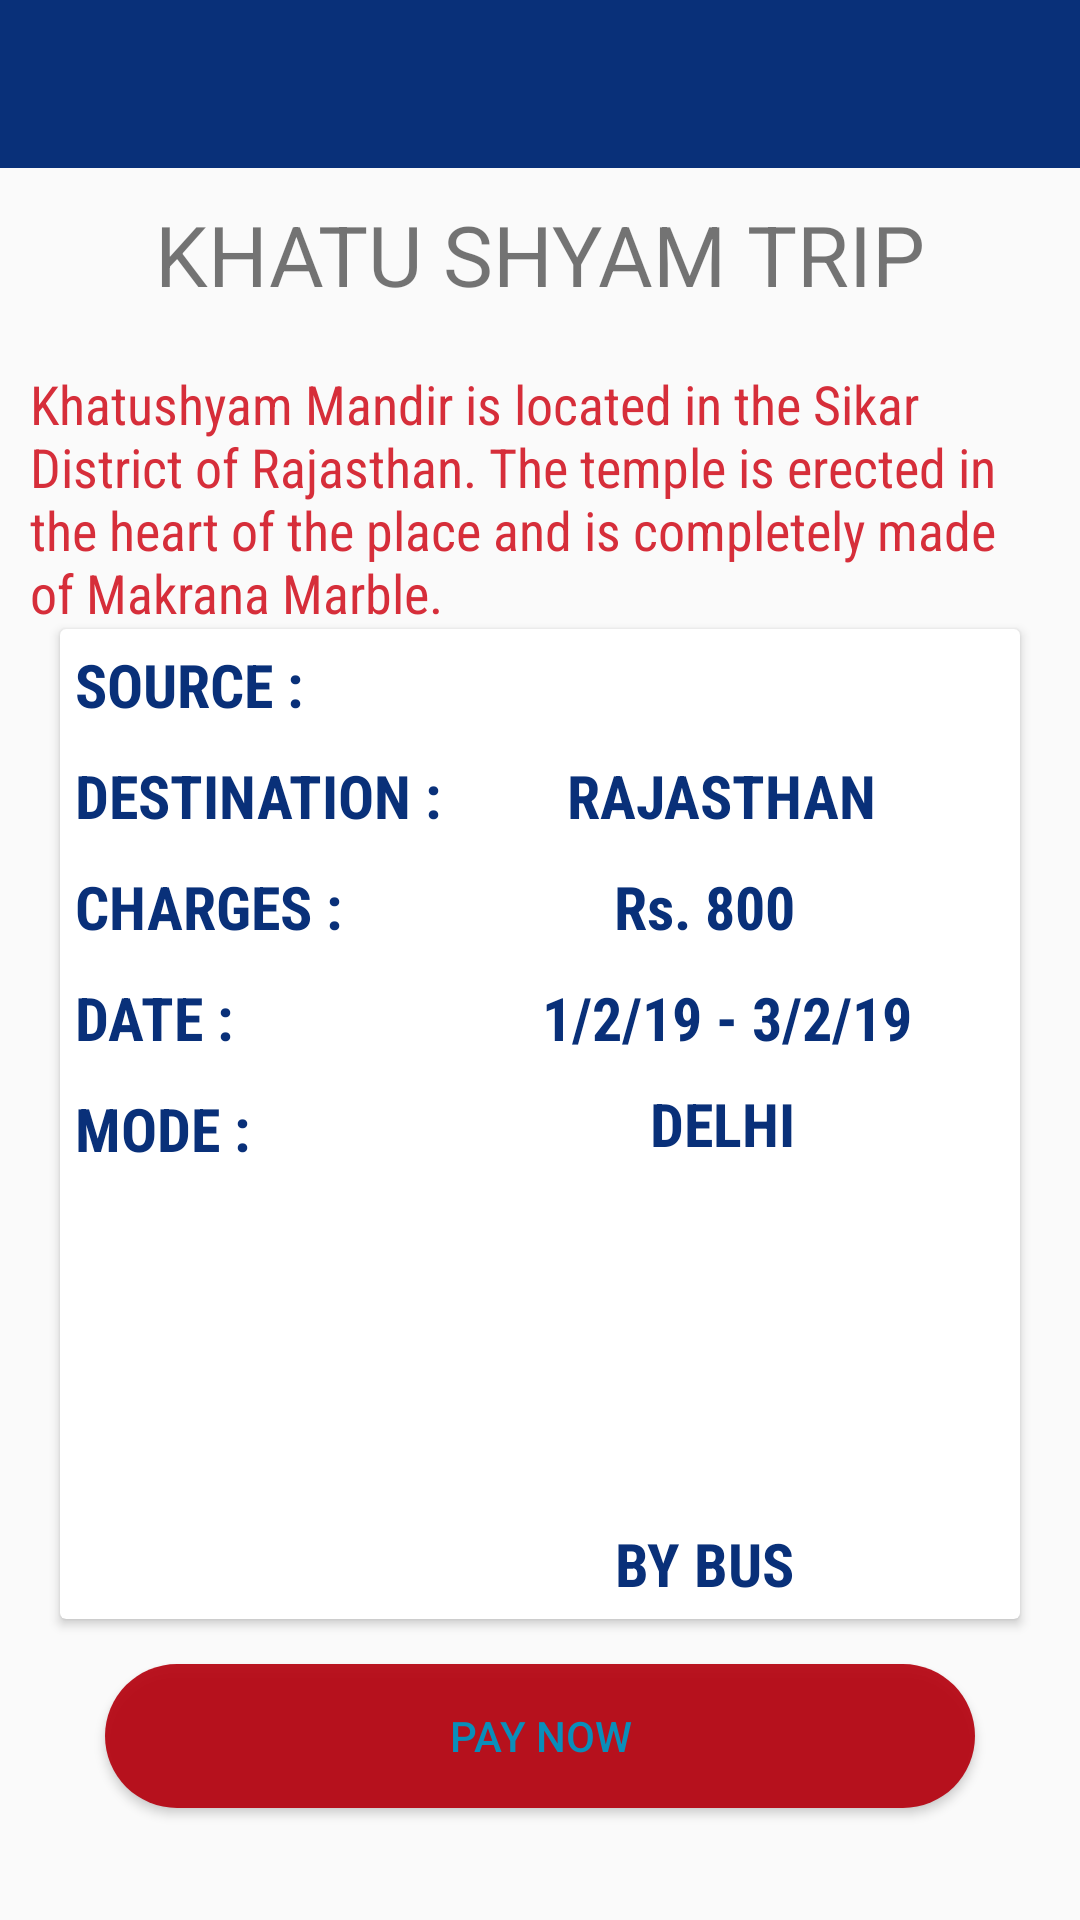

Reconstruct the res/layout file that produces this screen, plus the resources it refers to.
<!-- AndroidManifest.xml: application theme AppTheme.NoActionBar -->
<!-- res/layout/activity_trip_booking.xml -->
<?xml version="1.0" encoding="utf-8"?>


<LinearLayout xmlns:android="http://schemas.android.com/apk/res/android"
    xmlns:app="http://schemas.android.com/apk/res-auto"
    xmlns:tools="http://schemas.android.com/tools"
    android:layout_width="match_parent"
    android:layout_height="match_parent"
    android:orientation="vertical"
    tools:context=".TripBooking">


    <android.support.design.widget.AppBarLayout
        android:layout_width="match_parent"
        android:layout_height="wrap_content"
        android:theme="@style/AppTheme.AppBarOverlay">
        <include
            android:id="@+id/toolbar_trip_booking"
            layout="@layout/appbar_layout"
            app:popupTheme="@style/AppTheme.PopupOverlay"
            />

    </android.support.design.widget.AppBarLayout>

    <TextView
        android:layout_width="match_parent"
        android:layout_height="wrap_content"
        android:text="KHATU SHYAM TRIP"
        android:textSize="28sp"
        android:paddingLeft="10sp"
        android:paddingRight="10sp"
        android:paddingTop="10sp"

        android:gravity="center"/>


    <ScrollView
        xmlns:android="http://schemas.android.com/apk/res/android"
        xmlns:app="http://schemas.android.com/apk/res-auto"
        xmlns:tools="http://schemas.android.com/tools"
        android:layout_width="match_parent"
        android:layout_height="match_parent"
        android:fillViewport="true"
        >
        <LinearLayout
            android:layout_width="wrap_content"
            android:layout_height="wrap_content"
            android:orientation="vertical">
    <TextView
        android:layout_width="wrap_content"
        android:layout_height="wrap_content"
        android:layout_gravity="center"
        android:layout_marginLeft="10sp"
        android:layout_marginRight="10sp"
        android:layout_marginTop="19dp"
        android:fontFamily="sans-serif-condensed"
        android:text="Khatushyam Mandir is located in the Sikar District of Rajasthan. The temple is erected in the heart of the place and is completely made of Makrana Marble."
        android:textColor="@color/colorPrimaryDark"
        android:textSize="18sp" />


    <android.support.v7.widget.CardView
        android:layout_width="match_parent"
        android:layout_height="330sp"
        android:elevation="20sp"

        android:layout_marginRight="20sp"
        android:layout_marginLeft="20sp"
        >

        <RelativeLayout
            android:layout_width="match_parent"
            android:layout_height="330sp"
            android:orientation="vertical"
            android:padding="5sp">

            <ImageView
                android:id="@+id/khatu"
                android:layout_width="match_parent"
                android:layout_height="wrap_content"
                android:src="@drawable/khatushyam" />

            <TextView
                android:id="@+id/source"
                android:layout_width="wrap_content"
                android:layout_height="wrap_content"
                android:layout_alignParentStart="true"
                android:layout_below="@+id/khatu"
                android:fontFamily="sans-serif-condensed"
                android:text="SOURCE :"
                android:textColor="@color/colorPrimary"
                android:textSize="20sp"
                android:textStyle="bold" />

            <TextView
                android:id="@+id/dehi"
                android:layout_width="wrap_content"
                android:layout_height="wrap_content"
                android:layout_alignParentEnd="true"
                android:layout_centerVertical="true"
                android:layout_marginEnd="70dp"
                android:fontFamily="sans-serif-condensed"
                android:text="DELHI"
                android:textColor="@color/colorPrimary"
                android:textSize="20sp"
                android:textStyle="bold" />

            <TextView
                android:id="@+id/destination"
                android:layout_width="wrap_content"
                android:layout_height="wrap_content"
                android:layout_alignParentStart="true"
                android:layout_below="@+id/source"
                android:layout_marginTop="10sp"
                android:fontFamily="sans-serif-condensed"
                android:text="DESTINATION :"
                android:textColor="@color/colorPrimary"
                android:textSize="20sp"
                android:textStyle="bold" />

            <TextView
                android:id="@+id/khatushyam"
                android:layout_width="wrap_content"
                android:layout_height="wrap_content"
                android:layout_alignParentEnd="true"
                android:layout_alignTop="@+id/destination"
                android:layout_marginEnd="43dp"
                android:fontFamily="sans-serif-condensed"
                android:text="RAJASTHAN"
                android:textColor="@color/colorPrimary"
                android:textSize="20sp"
                android:textStyle="bold" />


            <TextView
                android:id="@+id/charges"
                android:layout_width="wrap_content"
                android:layout_height="wrap_content"
                android:layout_alignParentStart="true"
                android:layout_below="@+id/destination"
                android:layout_marginTop="10sp"
                android:fontFamily="sans-serif-condensed"
                android:text="charges :"
                android:textAllCaps="true"
                android:textColor="@color/colorPrimary"
                android:textSize="20sp"
                android:textStyle="bold" />

            <TextView
                android:id="@+id/price"
                android:layout_width="wrap_content"
                android:layout_height="wrap_content"
                android:layout_alignEnd="@+id/dehi"
                android:layout_alignTop="@+id/charges"
                android:fontFamily="sans-serif-condensed"
                android:text="Rs. 800"
                android:textColor="@color/colorPrimary"
                android:textSize="20sp"
                android:textStyle="bold" />

            <TextView
                android:id="@+id/date"
                android:layout_width="wrap_content"
                android:layout_height="wrap_content"
                android:layout_alignParentStart="true"
                android:layout_below="@+id/charges"
                android:layout_marginTop="10sp"
                android:fontFamily="sans-serif-condensed"
                android:text="date :"
                android:textAllCaps="true"
                android:textColor="@color/colorPrimary"
                android:textSize="20sp"
                android:textStyle="bold" />

            <TextView
                android:layout_width="wrap_content"
                android:layout_height="wrap_content"
                android:layout_alignParentEnd="true"
                android:layout_alignTop="@+id/date"
                android:layout_marginEnd="31dp"
                android:fontFamily="sans-serif-condensed"
                android:text="1/2/19 - 3/2/19"
                android:textColor="@color/colorPrimary"
                android:textSize="20sp"
                android:textStyle="bold" />

            <TextView
                android:id="@+id/mode"
                android:layout_width="wrap_content"
                android:layout_height="wrap_content"
                android:layout_alignParentStart="true"
                android:layout_below="@+id/date"
                android:layout_marginTop="10sp"
                android:fontFamily="sans-serif-condensed"
                android:text="MODE :"
                android:textAllCaps="true"
                android:textColor="@color/colorPrimary"
                android:textSize="20sp"
                android:textStyle="bold" />

            <TextView
                android:layout_width="wrap_content"
                android:layout_height="wrap_content"
                android:layout_alignEnd="@+id/dehi"
                android:layout_alignParentBottom="true"
                android:fontFamily="sans-serif-condensed"
                android:text="BY BUS"
                android:textColor="@color/colorPrimary"
                android:textSize="20sp"
                android:textStyle="bold" />


        </RelativeLayout>

    </android.support.v7.widget.CardView>


    <Button
        android:id="@+id/pay"
        android:layout_width="wrap_content"
        android:layout_height="wrap_content"
        android:background="@drawable/oval"
        android:text="PAY NOW"
        android:layout_marginTop="15sp"
        android:layout_gravity="center"
        android:textColor="@color/colorAccent" />
</LinearLayout>


</ScrollView>

    </LinearLayout>
<!-- res/layout/appbar_layout.xml (included above) -->
<?xml version="1.0" encoding="utf-8"?>
<android.support.v7.widget.Toolbar
    xmlns:android="http://schemas.android.com/apk/res/android"
    android:layout_width="match_parent"
    android:layout_height="?attr/actionBarSize"
    xmlns:app="http://schemas.android.com/apk/res-auto"
    android:background="@color/colorPrimary">

</android.support.v7.widget.Toolbar>
<!-- resources referenced by this layout -->
<resources>
  <color name="colorAccent">#0a8eba</color>
  <color name="colorPrimary">#093079</color>
  <color name="colorPrimaryDark">#d62e3a</color>
  <!-- drawable oval (drawable) -->
  <?xml version="1.0" encoding="utf-8"?>
  <shape xmlns:android="http://schemas.android.com/apk/res/android"
      android:shape="rectangle" >
  
      <corners
          android:bottomLeftRadius="40dp"
          android:bottomRightRadius="40dp"
          android:radius="30dp"
          android:topLeftRadius="40dp"
          android:topRightRadius="40dp" />
  
      <solid android:color="#edb50411" />
  
  
  
      <size
          android:height="40dp"
          android:width="290dp" />
  
  </shape>
  <style name="AppTheme.AppBarOverlay" parent="ThemeOverlay.AppCompat.Dark.ActionBar" />
  <style name="AppTheme.PopupOverlay" parent="ThemeOverlay.AppCompat.Light" />
  <style name="AppTheme.NoActionBar">
          <item name="windowActionBar">false</item>
          <item name="windowNoTitle">true</item>
      </style>
</resources>
